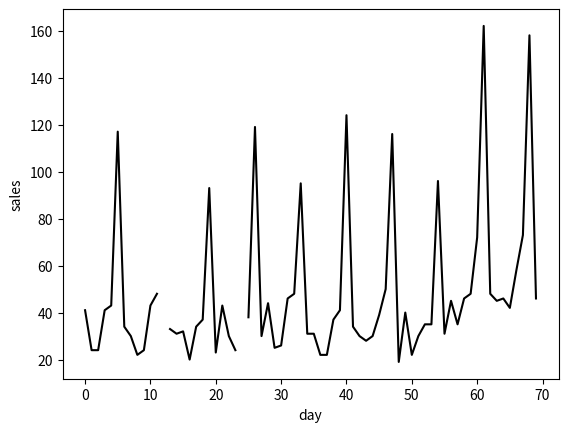
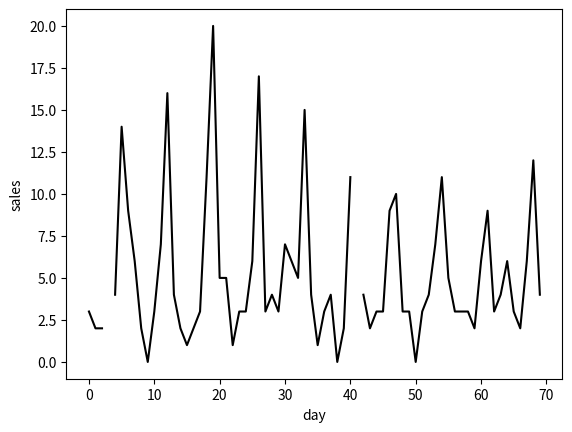
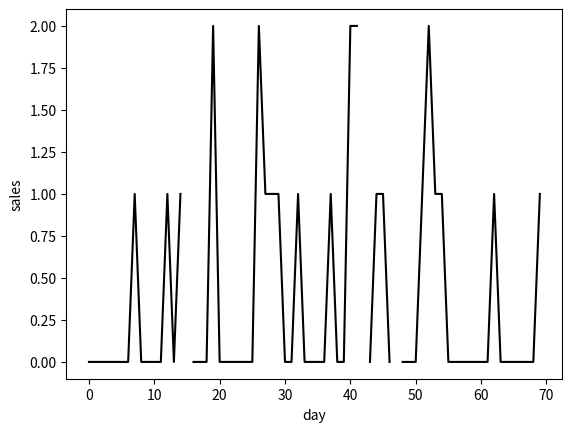
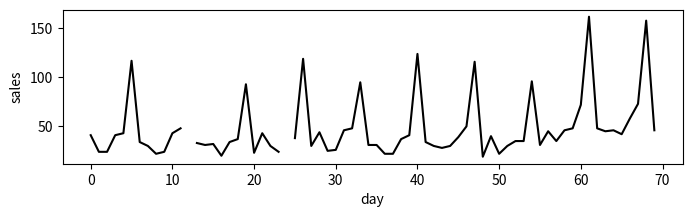
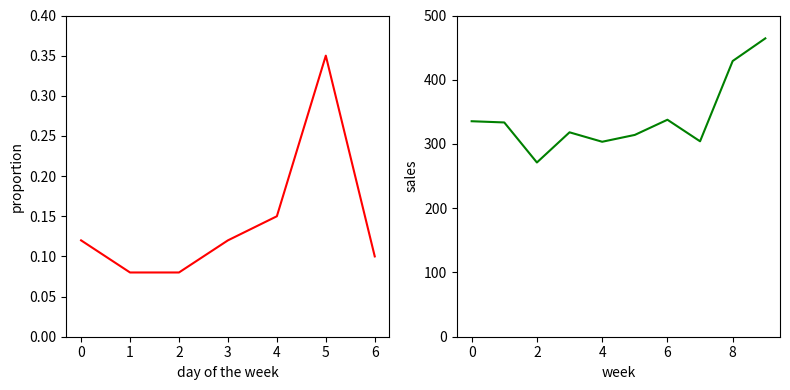
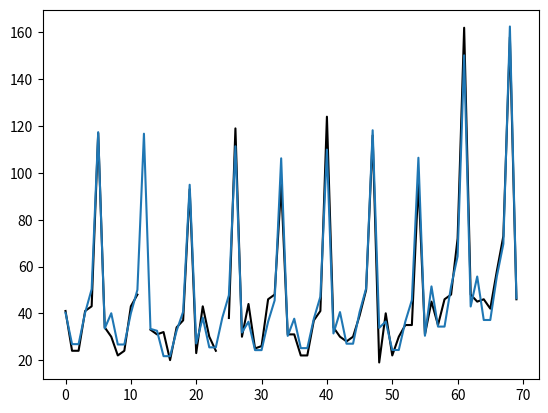

The script that saved these images, in order: (Note: this script raises an exception after producing the figures.)
import numpy as np
import scipy as sp
import scipy.stats as stats
import matplotlib.pyplot as plt

def simulateData(meanWeeklySales, weeklyPattern, numWeeks, exclusionRate):
    sales = np.zeros(7*numWeeks)
    weeklySales = np.zeros(numWeeks)
    thisWeeklySales = meanWeeklySales
    for ww in range(numWeeks):
        thisWeeklySales *= stats.norm.rvs(loc=1,scale=0.1)
        weeklySales[ww] = thisWeeklySales
        for dd in range(7):
            sales[7*ww+dd] = \
                           stats.poisson.rvs(thisWeeklySales*weeklyPattern[dd])
            if stats.bernoulli.rvs(exclusionRate):
                sales[7*ww+dd] = np.nan
    return sales, weeklySales

def modelLhood(sales, weeklyPattern, weeklySales):
    predSales = np.outer(weeklyPattern, weeklySales)
    logLhood = np.nansum( -predSales + sales*np.log(predSales) - sp.special.gammaln(1+sales) )
    return logLhood

def trainModel(sales):
    numWeeks = sales.shape[0]/7
    sales = np.reshape(sales,(7,numWeeks),order='F')
    mask = np.logical_not(np.isnan(sales))
    weeklyPattern = np.ones(7)/7
    weeklySales = 7*np.nanmean(sales)*np.ones(numWeeks)
    old_logLhood = modelLhood(sales, weeklyPattern, weeklySales)
    change = np.inf
    while change > 0.1:
        weeklyPattern = np.nansum(sales,axis=1)/np.sum(mask*weeklySales[np.newaxis,:],axis=1)
        weeklyPattern /= np.sum(weeklyPattern)
        weeklySales = np.nansum(sales,axis=0)/np.sum(mask*weeklyPattern[:,np.newaxis],axis=0)
        logLhood = modelLhood(sales, weeklyPattern, weeklySales)
        change = logLhood-old_logLhood
        old_logLhood = logLhood
        print(logLhood)
    return weeklyPattern, weeklySales
    

plt.close('all')
np.random.seed(2)

# Pattern
weeklyPattern = np.array([0.12,0.08,0.08,0.12,0.15,0.35,0.10])

# Fast seller
fastSellerSales, fastSellerWeekly = simulateData(350, weeklyPattern, 10, 0.05)
fig = plt.figure()
ax = fig.add_subplot(1,1,1)
ax.plot(fastSellerSales, 'k')
ax.set_xlabel('day')
ax.set_ylabel('sales')
fig.savefig('fast_seller.pdf', bbox_inches='tight')

# Medium seller
mediumSellerSales, mediumSellerWeekly = simulateData(35, weeklyPattern, 10, 0.05)
fig = plt.figure()
ax = fig.add_subplot(1,1,1)
ax.plot(mediumSellerSales, 'k')
ax.set_xlabel('day')
ax.set_ylabel('sales')
fig.savefig('medium_seller.pdf', bbox_inches='tight')

# Slow seller
slowSellerSales, slowSellerWeekly = simulateData(3.5, weeklyPattern, 10, 0.05)
fig = plt.figure()
ax = fig.add_subplot(1,1,1)
ax.plot(slowSellerSales, 'k')
ax.set_xlabel('day')
ax.set_ylabel('sales')
fig.savefig('slow_seller.pdf', bbox_inches='tight')

# Fast again with different size figure
fig = plt.figure(figsize=(8,2))
ax = fig.add_subplot(1,1,1)
ax.plot(fastSellerSales, 'k')
ax.set_xlabel('day')
ax.set_ylabel('sales')
fig.savefig('fast_seller_small.pdf', bbox_inches='tight')

# Factorisation
fig = plt.figure(figsize=(8,4))
ax = fig.add_subplot(1,2,1)
ax.plot(weeklyPattern, 'r')
ax.set_ylim([0,0.4])
ax.set_xlabel('day of the week')
ax.set_ylabel('proportion')
ax = fig.add_subplot(1,2,2)
ax.plot(fastSellerWeekly, 'g')
ax.set_ylim([0,500])
ax.set_xlabel('week')
ax.set_ylabel('sales')
plt.tight_layout()
fig.savefig('fast_factorisation.pdf', bbox_inches='tight')

# Reconstruction
fig = plt.figure()
ax = fig.add_subplot(1,1,1)
ax.plot(fastSellerSales, 'k')
ax.plot( np.outer(weeklyPattern,fastSellerWeekly).T.flatten() )
fig.savefig('fast_reconstruction.pdf', bbox_inches='tight')

# Training - fast
trainedFastWeeklyPattern, trainedFastWeeklySales = trainModel(fastSellerSales)
fig = plt.figure(figsize=(8,4))
ax = fig.add_subplot(1,2,1)
ax.plot(weeklyPattern, 'r')
ax.plot(trainedFastWeeklyPattern, 'r:')
ax.set_ylim([0,0.4])
ax.set_xlabel('day of the week')
ax.set_ylabel('proportion')
ax = fig.add_subplot(1,2,2)
ax.plot(fastSellerWeekly, 'g')
ax.plot(trainedFastWeeklySales, 'g:')
ax.set_ylim([0,500])
ax.set_xlabel('week')
ax.set_ylabel('sales')
plt.tight_layout()
fig.savefig('fast_learning.pdf', bbox_inches='tight')

# Training - medium
trainedMediumWeeklyPattern, trainedMediumWeeklySales = trainModel(mediumSellerSales)
fig = plt.figure(figsize=(8,4))
ax = fig.add_subplot(1,2,1)
ax.plot(weeklyPattern, 'r')
ax.plot(trainedMediumWeeklyPattern, 'r:')
ax.set_ylim([0,0.4])
ax.set_xlabel('day of the week')
ax.set_ylabel('proportion')
ax = fig.add_subplot(1,2,2)
ax.plot(mediumSellerWeekly, 'g')
ax.plot(trainedMediumWeeklySales, 'g:')
ax.set_ylim([0,50])
ax.set_xlabel('week')
ax.set_ylabel('sales')
plt.tight_layout()
fig.savefig('medium_learning.pdf', bbox_inches='tight')

# Training - slow
trainedSlowWeeklyPattern, trainedSlowWeeklySales = trainModel(slowSellerSales)
fig = plt.figure(figsize=(8,4))
ax = fig.add_subplot(1,2,1)
ax.plot(weeklyPattern, 'r')
ax.plot(trainedSlowWeeklyPattern, 'r:')
ax.set_ylim([0,0.4])
ax.set_xlabel('day of the week')
ax.set_ylabel('proportion')
ax = fig.add_subplot(1,2,2)
ax.plot(slowSellerWeekly, 'g')
ax.plot(trainedSlowWeeklySales, 'g:')
ax.set_ylim([0,5])
ax.set_xlabel('week')
ax.set_ylabel('sales')
plt.tight_layout()
fig.savefig('slow_learning.pdf', bbox_inches='tight')